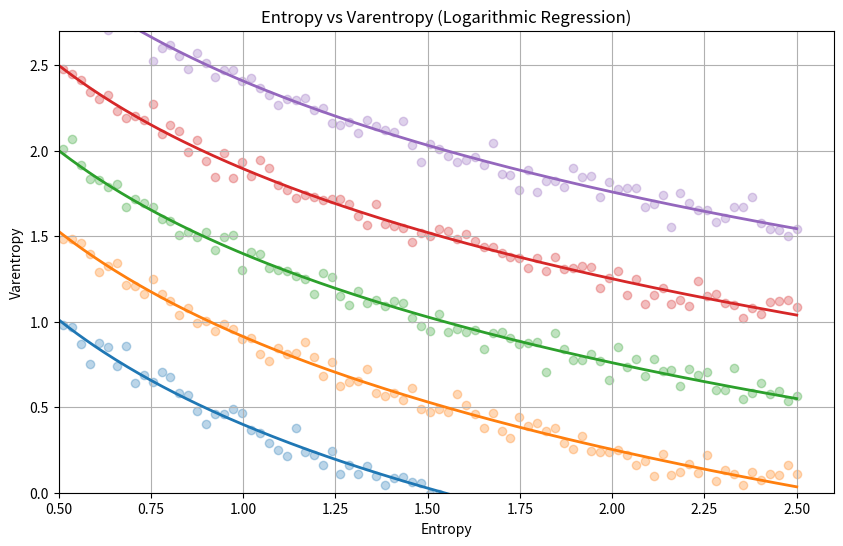

Write Python code to recreate this figure.
import numpy as np
import matplotlib.pyplot as plt
from scipy.optimize import curve_fit

def inverse_log_func(x, a, b, c):
    return a - b * np.log(x + c)

# Generate sample data (you would replace this with your actual data)
np.random.seed(0)
x = np.linspace(0.1, 2.5, 100)
y_sets = [inverse_log_func(x, a, 1, 0.1) + np.random.normal(0, 0.05, 100) 
          for a in np.linspace(0.5, 2.5, 5)]

# Plotting
plt.figure(figsize=(10, 6))
for y in y_sets:
    # Fit the curve
    popt, _ = curve_fit(inverse_log_func, x, y)
    
    # Plot original points
    plt.scatter(x, y, alpha=0.3)
    
    # Plot fitted curve
    x_smooth = np.linspace(x.min(), x.max(), 300)
    y_fit = inverse_log_func(x_smooth, *popt)
    plt.plot(x_smooth, y_fit, '-', linewidth=2)

plt.xlabel('Entropy')
plt.ylabel('Varentropy')
plt.title('Entropy vs Varentropy (Logarithmic Regression)')
plt.grid(True)
plt.xlim(0.5, 2.6)
plt.ylim(0, 2.7)
plt.show()

# Print function for one of the curves
popt, _ = curve_fit(inverse_log_func, x, y_sets[0])
print(f"Example function: y = {popt[0]:.2f} - {popt[1]:.2f} * log(x + {popt[2]:.2f})")